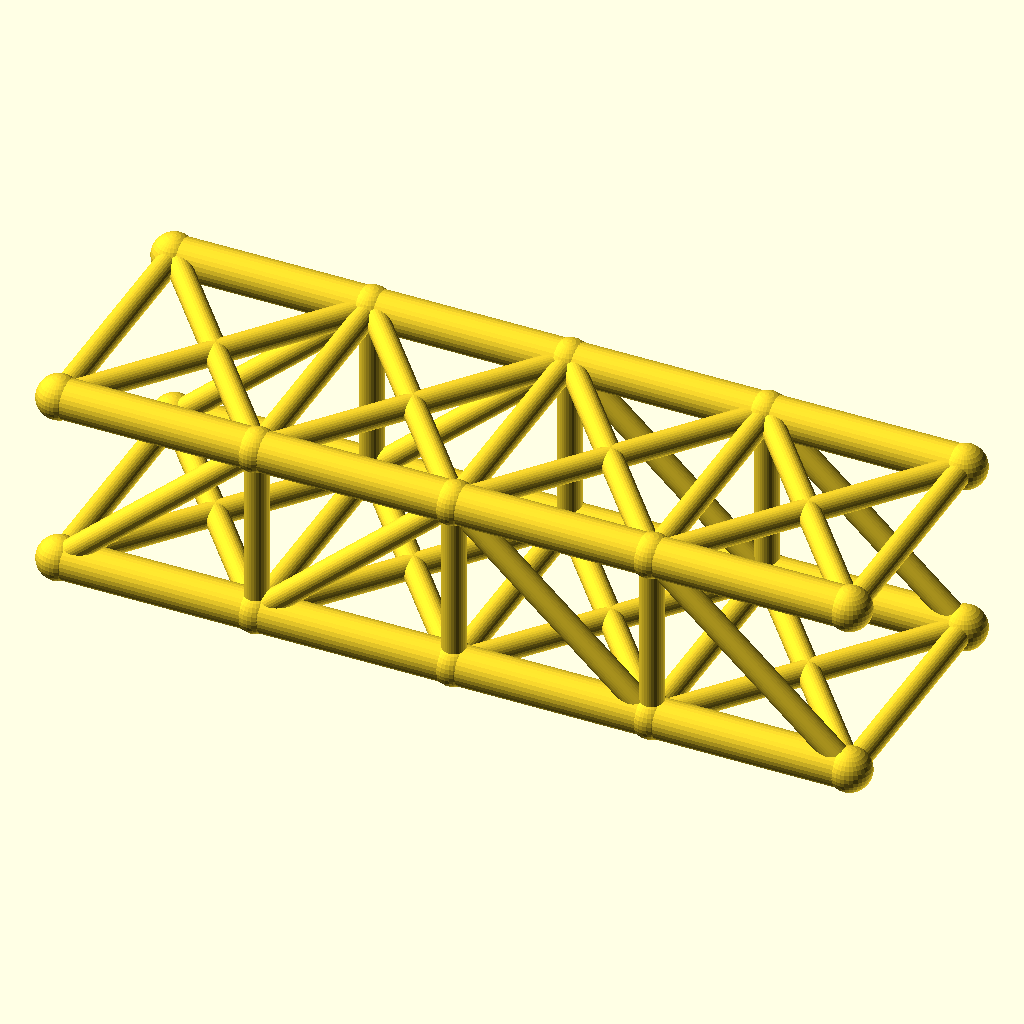
Cell 1 — every parameter at its default value.
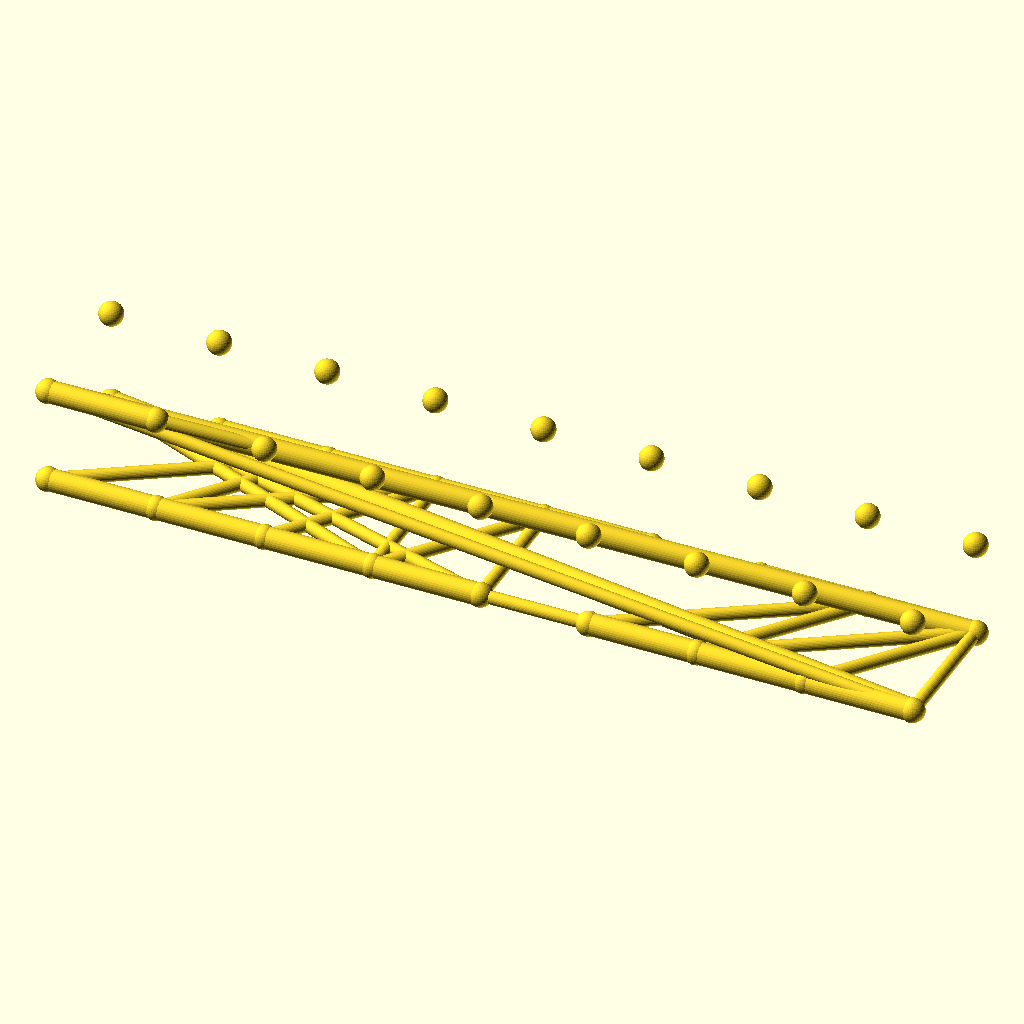
Cell 2: panels = 8 (everything else at default).
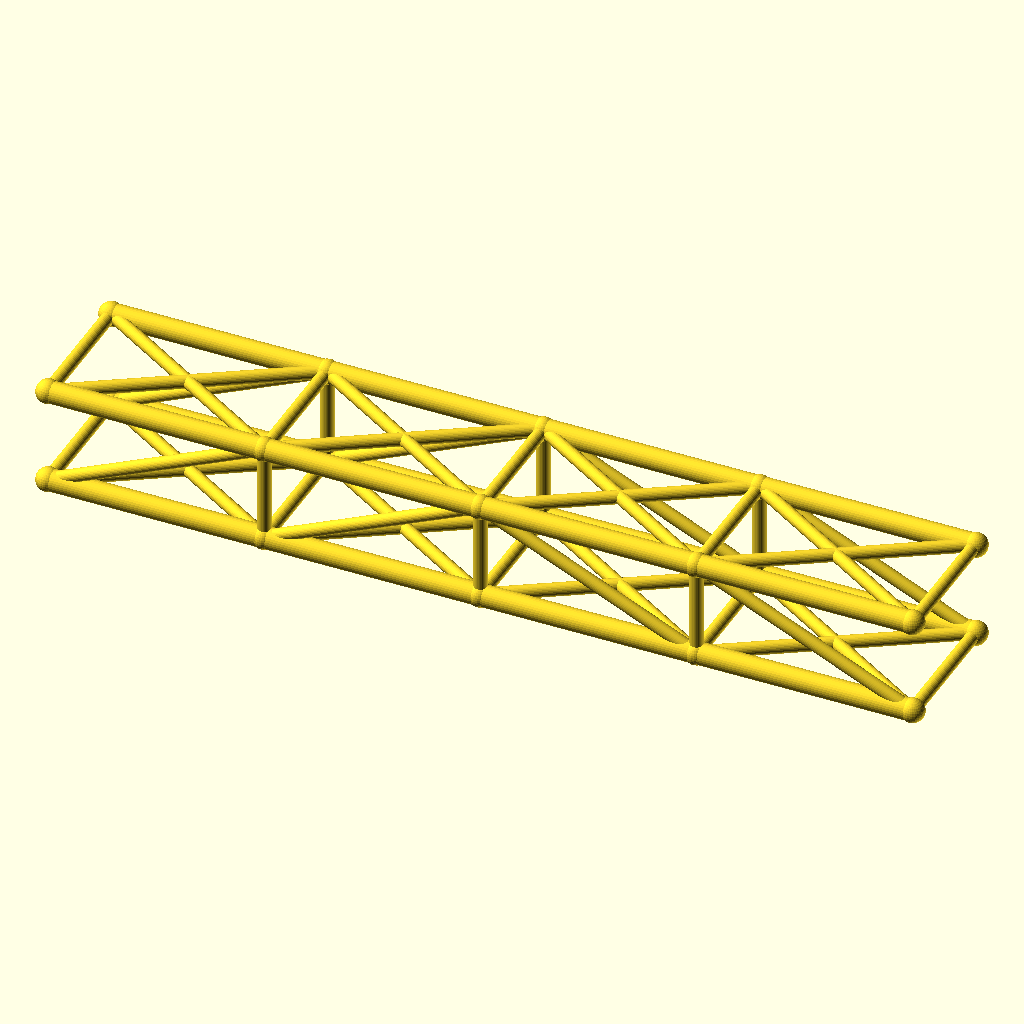
Cell 3 — panel_p set to 80, the other parameters unchanged.
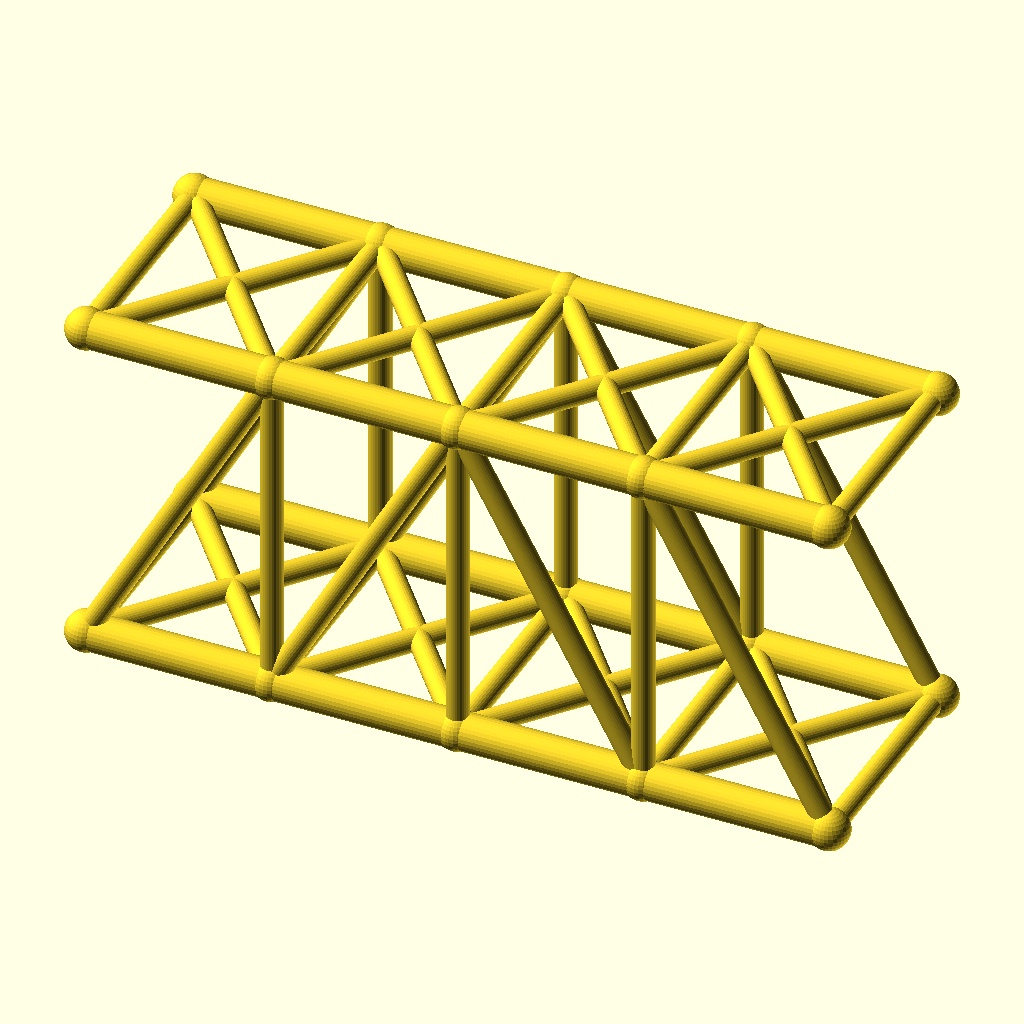
Cell 4 — truss_h set to 72, the other parameters unchanged.
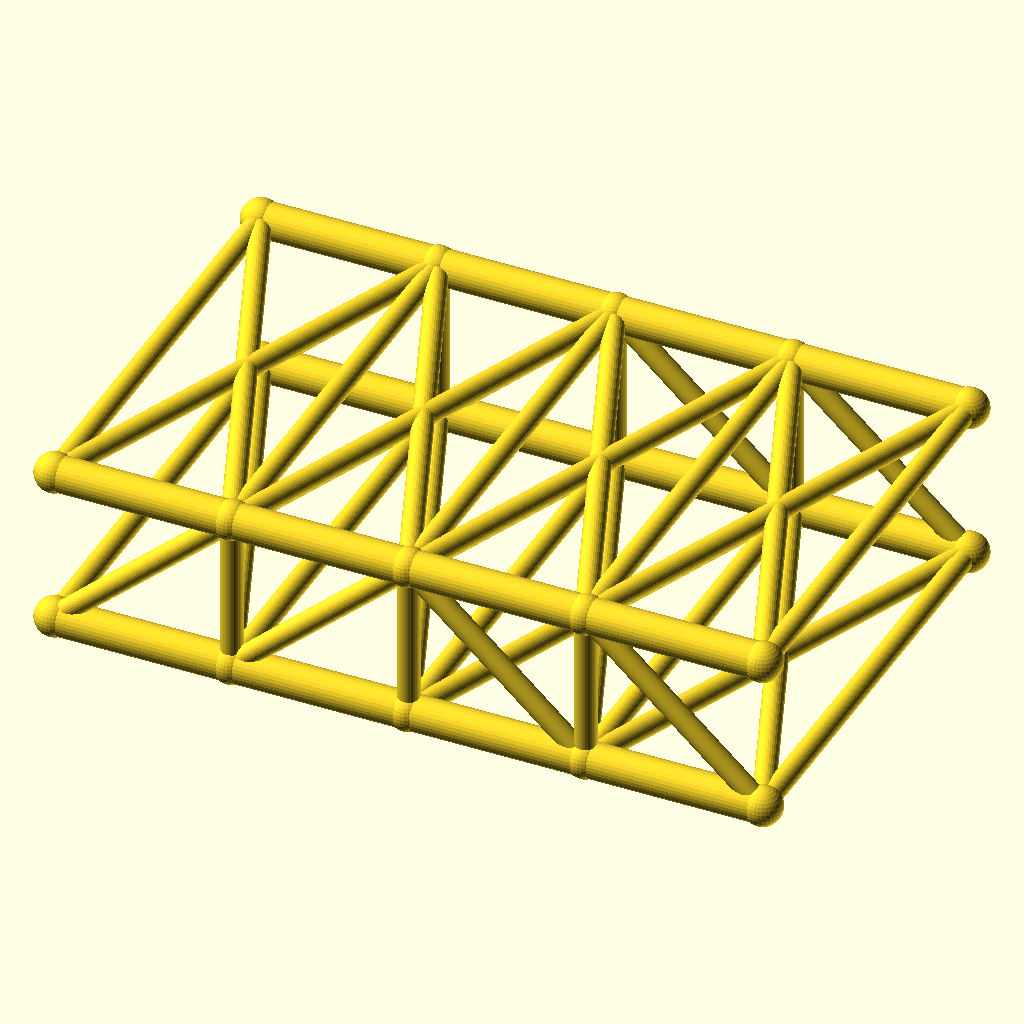
Cell 5: the same model with track = 100.
The same orthographic view direction (rotation 55°, 0°, 25°; colour scheme Cornfield) for every cell, with the view re-fitted per cell, so scale and position can differ between cells.
OpenSCAD source file optional_data/data/wire2/bridgetrusses/scene_0176.scad:
$fn = 32;

// ----------------------------------------------------------------------
// Pratt through truss: span 160 mm, 4 panels, two trusses 50 mm apart
// ----------------------------------------------------------------------

// --- parameters (mm) ---
panels = 4;               // number of equal panels per truss
panel_p = 40;             // panel length, X
span = 160;               // truss span between end joints
truss_h = 36;             // truss height, Z
track = 50;               // distance between the two trusses, Y
chord_r = 4;              // chord member radius
web_r = 2.4;              // web member radius
deck_r = 2.4;             // deck beam radius
joint_r = 4.4;            // joint ball radius

bbox_x = span + 2 * joint_r;  // overall X, joints included
bbox_y = track + 2 * joint_r;  // overall Y, joints included
bbox_z = truss_h + 2 * joint_r;  // overall Z, joints included
chord_d = 2 * chord_r;  // chord stock diameter
web_d = 2 * web_r;  // web stock diameter
deck_d = 2 * deck_r;  // deck beam diameter
joint_d = 2 * joint_r;  // joint ball diameter
nodes = [for (side = [-1, 1], i = [0 : panels]) [i * panel_p, side * track / 2, 0], for (side = [-1, 1], i = [0 : panels]) [i * panel_p, side * track / 2, truss_h]];

module member(a, b, r) {
  /* round stock from joint a to joint b, ends buried in the joint balls */
  d = b - a;
  length = norm(d);
  translate(a) rotate([0, acos(d[2] / length), atan2(d[1], d[0])])
    cylinder(h = length, r = r);
}

module joint(p, r) {
  /* ball at the joint centre, fatter than every member meeting there */
  translate(p) sphere(r = r);
}

/* members - each call is one graph edge */
member(nodes[0], nodes[1], chord_r);
member(nodes[1], nodes[2], chord_r);
member(nodes[2], nodes[3], chord_r);
member(nodes[3], nodes[4], chord_r);
member(nodes[10], nodes[11], chord_r);
member(nodes[11], nodes[12], chord_r);
member(nodes[12], nodes[13], chord_r);
member(nodes[13], nodes[14], chord_r);
member(nodes[1], nodes[11], web_r);
member(nodes[2], nodes[12], web_r);
member(nodes[3], nodes[13], web_r);
member(nodes[0], nodes[11], web_r);
member(nodes[1], nodes[12], web_r);
member(nodes[12], nodes[3], web_r);
member(nodes[13], nodes[4], web_r);
member(nodes[5], nodes[6], chord_r);
member(nodes[6], nodes[7], chord_r);
member(nodes[7], nodes[8], chord_r);
member(nodes[8], nodes[9], chord_r);
member(nodes[15], nodes[16], chord_r);
member(nodes[16], nodes[17], chord_r);
member(nodes[17], nodes[18], chord_r);
member(nodes[18], nodes[19], chord_r);
member(nodes[6], nodes[16], web_r);
member(nodes[7], nodes[17], web_r);
member(nodes[8], nodes[18], web_r);
member(nodes[5], nodes[16], web_r);
member(nodes[6], nodes[17], web_r);
member(nodes[17], nodes[8], web_r);
member(nodes[18], nodes[9], web_r);
member(nodes[0], nodes[5], deck_r);
member(nodes[1], nodes[6], deck_r);
member(nodes[2], nodes[7], deck_r);
member(nodes[3], nodes[8], deck_r);
member(nodes[4], nodes[9], deck_r);
member(nodes[0], nodes[6], deck_r);
member(nodes[5], nodes[1], deck_r);
member(nodes[1], nodes[7], deck_r);
member(nodes[6], nodes[2], deck_r);
member(nodes[2], nodes[8], deck_r);
member(nodes[7], nodes[3], deck_r);
member(nodes[3], nodes[9], deck_r);
member(nodes[8], nodes[4], deck_r);
member(nodes[10], nodes[15], web_r);
member(nodes[11], nodes[16], web_r);
member(nodes[12], nodes[17], web_r);
member(nodes[13], nodes[18], web_r);
member(nodes[14], nodes[19], web_r);
member(nodes[10], nodes[16], web_r);
member(nodes[15], nodes[11], web_r);
member(nodes[11], nodes[17], web_r);
member(nodes[16], nodes[12], web_r);
member(nodes[12], nodes[18], web_r);
member(nodes[17], nodes[13], web_r);
member(nodes[13], nodes[19], web_r);
member(nodes[18], nodes[14], web_r);

/* joint balls */
for (p = nodes) joint(p, joint_r);
Parameter table extracted from the source (name, type, default, range or options):
panels: number, default 4
panel_p: number, default 40
span: number, default 160
truss_h: number, default 36
track: number, default 50
chord_r: number, default 4
web_r: number, default 2.4
deck_r: number, default 2.4
joint_r: number, default 4.4
